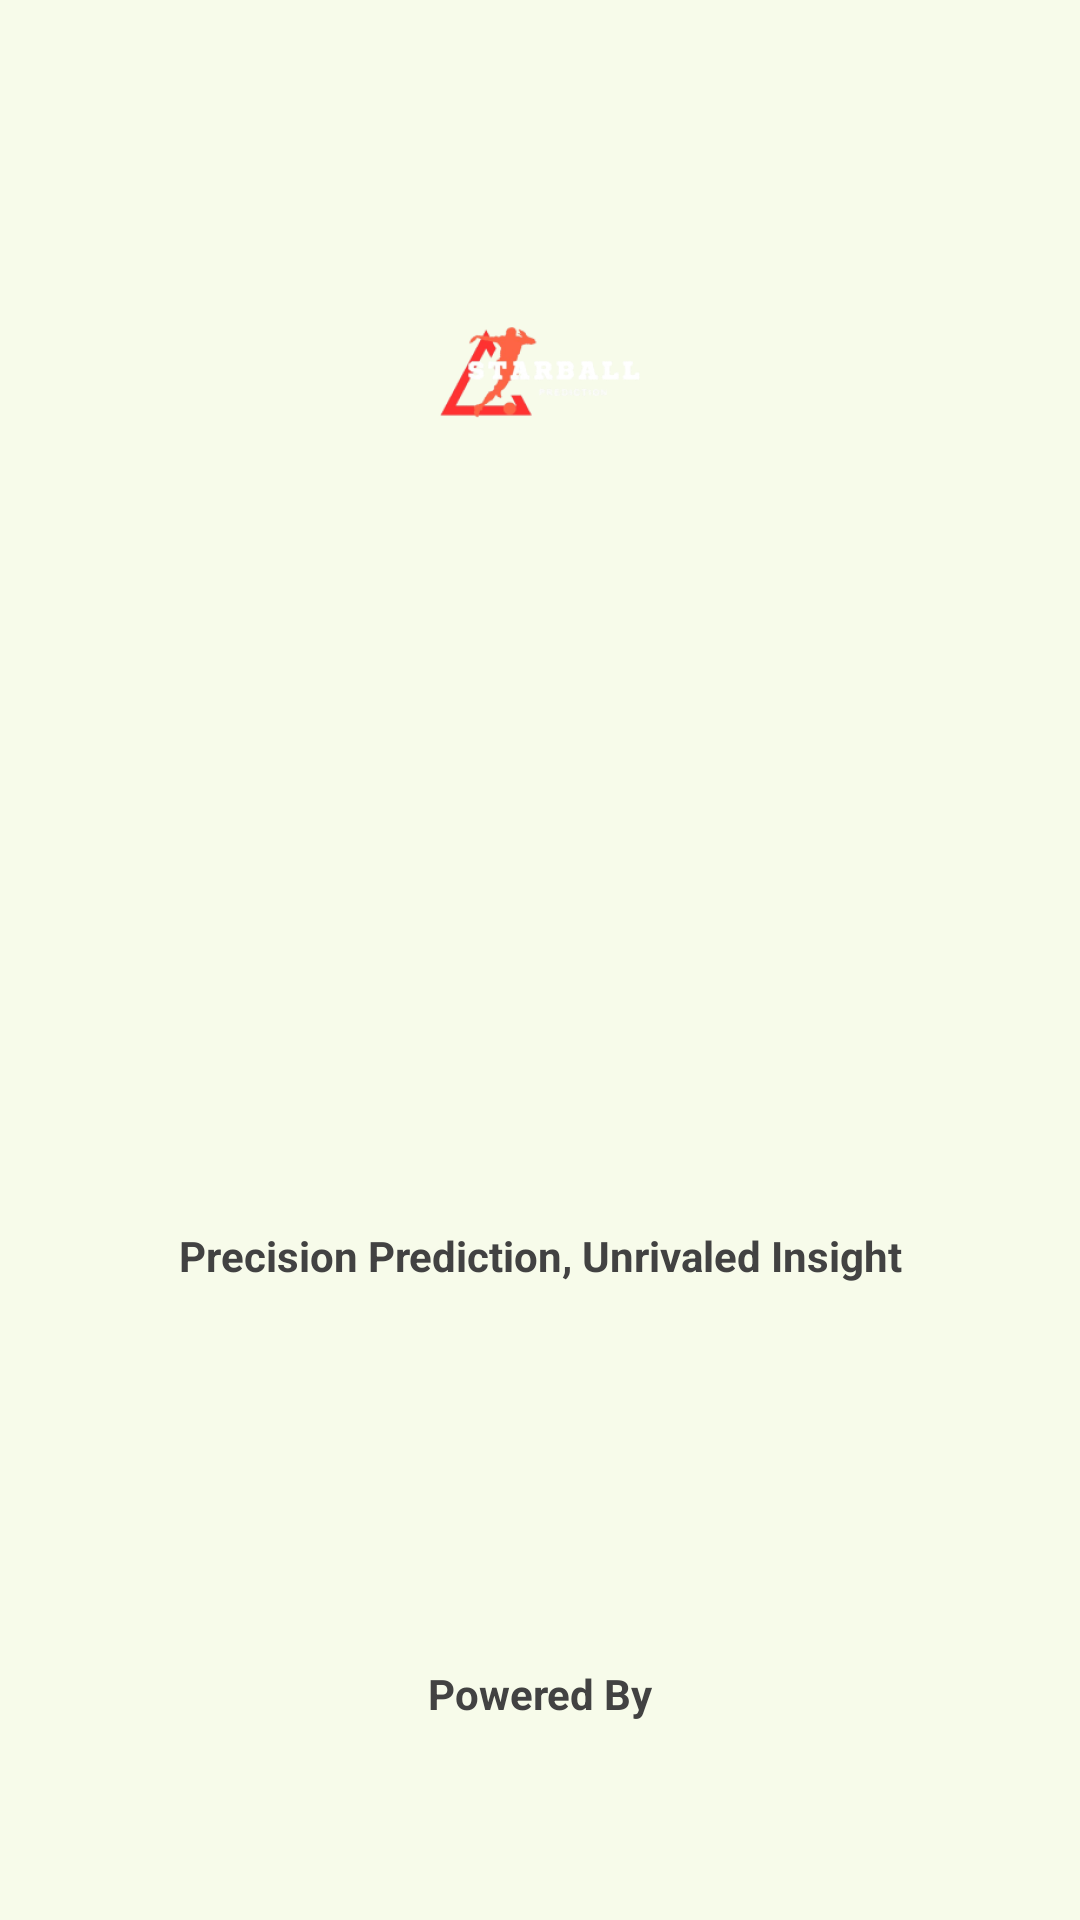

Produce the Android XML layout that renders to this screen, including the resource entries it uses.
<!-- AndroidManifest.xml: application theme Theme.example -->
<!-- res/layout/fragment_splash.xml -->
<?xml version="1.0" encoding="utf-8"?>
<androidx.constraintlayout.widget.ConstraintLayout xmlns:android="http://schemas.android.com/apk/res/android"
    xmlns:tools="http://schemas.android.com/tools"
    android:layout_width="match_parent"
    android:layout_height="match_parent"
    xmlns:app="http://schemas.android.com/apk/res-auto"
    tools:context=".Fragment.splashFragment"
    >

    <ImageView
        android:layout_width="wrap_content"
        android:layout_height="wrap_content"
        android:src="@mipmap/ic_logo_foreground"
        app:layout_constraintTop_toTopOf="parent"
        app:layout_constraintEnd_toEndOf="parent"
        android:layout_marginTop="70dp"
        android:id="@+id/logo"
        app:layout_constraintStart_toStartOf="parent"/>
    <TextView
        android:layout_width="0dp"
        android:layout_height="wrap_content"
        android:height="40dp"
        android:textStyle="bold"
        android:text="@string/slogan"
        app:layout_constraintTop_toBottomOf="@+id/logo"
        app:layout_constraintEnd_toEndOf="parent"
        app:layout_constraintStart_toStartOf="parent"
        android:textAlignment="center"
        android:layout_marginTop="40dp"
        android:id="@+id/slogan"
        android:textColor="@color/cardview_dark_background"
        app:layout_constraintBottom_toBottomOf="parent"/>
    <TextView
        android:layout_width="wrap_content"
        android:layout_height="wrap_content"
        android:text="@string/powered_by"
        app:layout_constraintTop_toBottomOf="@+id/slogan"
        app:layout_constraintEnd_toEndOf="parent"
        app:layout_constraintStart_toStartOf="parent"
        android:textAlignment="center"
        android:textStyle="bold"
        android:layout_marginTop="40dp"
        android:id="@+id/poweredBy"
        android:textColor="@color/cardview_dark_background"
        app:layout_constraintBottom_toBottomOf="parent"/>


</androidx.constraintlayout.widget.ConstraintLayout>
<!-- resources referenced by this layout -->
<resources>
  <string name="powered_by">Powered By</string>
  <string name="slogan">Precision Prediction,
          Unrivaled Insight</string>
  <color name="md_theme_primary">#3F6900</color>
  <color name="md_theme_onPrimary">#FFFFFF</color>
  <color name="md_theme_primaryContainer">#6FAE19</color>
  <color name="md_theme_onPrimaryContainer">#071200</color>
  <color name="md_theme_secondary">#4B662A</color>
  <color name="md_theme_onSecondary">#FFFFFF</color>
  <color name="md_theme_secondaryContainer">#D0F2A5</color>
  <color name="md_theme_onSecondaryContainer">#385217</color>
  <color name="md_theme_tertiary">#006C50</color>
  <color name="md_theme_onTertiary">#FFFFFF</color>
  <color name="md_theme_tertiaryContainer">#24B087</color>
  <color name="md_theme_onTertiaryContainer">#00110A</color>
  <color name="md_theme_error">#BA1A1A</color>
  <color name="md_theme_onError">#FFFFFF</color>
  <color name="md_theme_errorContainer">#FFDAD6</color>
  <color name="md_theme_onErrorContainer">#410002</color>
  <color name="md_theme_background">#F7FBEA</color>
  <color name="md_theme_onBackground">#191D13</color>
  <color name="md_theme_surface">#F7FBEA</color>
  <color name="md_theme_onSurface">#191D13</color>
  <color name="md_theme_surfaceVariant">#DEE6CD</color>
  <color name="md_theme_onSurfaceVariant">#424937</color>
  <color name="md_theme_outline">#727A66</color>
  <color name="md_theme_outlineVariant">#C2CAB2</color>
  <color name="md_theme_inverseSurface">#2E3227</color>
  <color name="md_theme_inverseOnSurface">#EFF3E2</color>
  <color name="md_theme_inversePrimary">#97D945</color>
  <color name="md_theme_primaryFixed">#B2F65F</color>
  <color name="md_theme_onPrimaryFixed">#102000</color>
  <color name="md_theme_primaryFixedDim">#97D945</color>
  <color name="md_theme_onPrimaryFixedVariant">#2F4F00</color>
  <color name="md_theme_secondaryFixed">#CCEEA1</color>
  <color name="md_theme_onSecondaryFixed">#102000</color>
  <color name="md_theme_secondaryFixedDim">#B1D188</color>
  <color name="md_theme_onSecondaryFixedVariant">#344E14</color>
  <color name="md_theme_tertiaryFixed">#7CF9CB</color>
  <color name="md_theme_onTertiaryFixed">#002116</color>
  <color name="md_theme_tertiaryFixedDim">#5DDCB0</color>
  <color name="md_theme_onTertiaryFixedVariant">#00513C</color>
  <color name="md_theme_surfaceDim">#D8DCCC</color>
  <color name="md_theme_surfaceBright">#F7FBEA</color>
  <color name="md_theme_surfaceContainerLowest">#FFFFFF</color>
  <color name="md_theme_surfaceContainerLow">#F2F5E5</color>
  <color name="md_theme_surfaceContainer">#ECF0DF</color>
  <color name="md_theme_surfaceContainerHigh">#E6EADA</color>
  <color name="md_theme_surfaceContainerHighest">#E0E4D4</color>
</resources>
